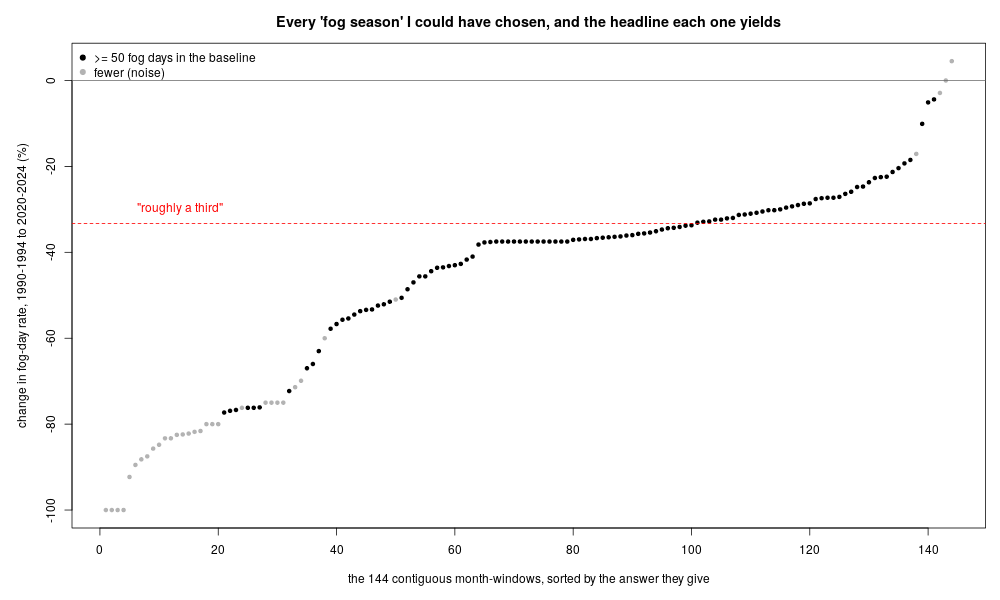

The table this chart was drawn from, first rows:
start_month, length_months, window, pct_1990_1994, pct_2020_2024, change_pct, fog_days_1990_1994
Apr, 1, Apr, 3, 0, -100, 9
May, 1, May, 0.97, 0, -100, 3
Aug, 1, Aug, 0.65, 0, -100, 2
Apr, 2, AprMay, 1.97, 0, -100, 12
Apr, 3, AprMayJun, 1.43, 0.11, -92.3, 13
Apr, 5, AprMayJunJulAug, 1.24, 0.13, -89.5, 19
Apr, 4, AprMayJunJul, 1.39, 0.16, -88.2, 17
Apr, 6, AprMayJunJulAugSep, 1.31, 0.16, -87.5, 24
Aug, 2, AugSep, 1.15, 0.16, -85.7, 7
Mar, 3, MarAprMay, 3.59, 0.54, -84.8, 33
Mar, 2, MarApr, 4.92, 0.82, -83.3, 30
Jul, 2, JulAug, 0.97, 0.16, -83.3, 6
Mar, 6, MarAprMayJunJulAug, 2.17, 0.38, -82.5, 40
Mar, 4, MarAprMayJun, 2.79, 0.49, -82.4, 34
Mar, 7, MarAprMayJunJulAugSep, 2.1, 0.37, -82.2, 45
Jul, 3, JulAugSep, 1.2, 0.22, -81.8, 11
Mar, 5, MarAprMayJunJul, 2.48, 0.46, -81.6, 38
Sep, 1, Sep, 1.67, 0.33, -80, 5
May, 4, MayJunJulAug, 0.81, 0.16, -80, 10
May, 5, MayJunJulAugSep, 0.98, 0.2, -80, 15
Feb, 4, FebMarAprMay, 5.49, 1.25, -77.3, 66
Feb, 8, FebMarAprMayJunJulAugSep, 3.22, 0.74, -76.9, 78
Feb, 7, FebMarAprMayJunJulAug, 3.44, 0.8, -76.7, 73
Mar, 1, Mar, 6.77, 1.61, -76.2, 21
Feb, 3, FebMarApr, 7.06, 1.68, -76.2, 63
Feb, 5, FebMarAprMayJun, 4.46, 1.06, -76.2, 67
Feb, 6, FebMarAprMayJunJul, 3.92, 0.94, -76.1, 71
Jul, 1, Jul, 1.29, 0.32, -75, 4
May, 2, MayJun, 0.66, 0.16, -75, 4
May, 3, MayJunJul, 0.87, 0.22, -75, 8
Jun, 4, JunJulAugSep, 0.98, 0.25, -75, 12
Feb, 2, FebMar, 9.12, 2.53, -72.3, 54
Jun, 3, JunJulAug, 0.76, 0.22, -71.4, 7
Feb, 1, Feb, 11.7, 3.52, -69.9, 33
Feb, 9, FebMarAprMayJunJulAugSepOct, 4.65, 1.54, -67, 127
Mar, 8, MarAprMayJunJulAugSepOct, 3.84, 1.31, -66, 94
Apr, 7, AprMayJunJulAugSepOct, 3.41, 1.26, -63, 73
Jun, 2, JunJul, 0.82, 0.33, -60, 5
May, 6, MayJunJulAugSepOct, 3.48, 1.47, -57.8, 64
Jul, 4, JulAugSepOct, 4.88, 2.11, -56.7, 60
Jun, 5, JunJulAugSepOct, 3.99, 1.76, -55.7, 61
Aug, 3, AugSepOct, 6.09, 2.72, -55.4, 56
Jan, 9, JanFebMarAprMayJunJulAugSep, 4.1, 1.87, -54.5, 112
Sep, 2, SepOct, 8.85, 4.1, -53.7, 54
Jan, 10, JanFebMarAprMayJunJulAugSepOct, 5.29, 2.46, -53.4, 161
Jan, 8, JanFebMarAprMayJunJulAug, 4.4, 2.05, -53.3, 107
Jan, 7, JanFebMarAprMayJunJul, 4.95, 2.35, -52.4, 105
Jan, 5, JanFebMarAprMay, 6.61, 3.17, -52.1, 100
Jan, 6, JanFebMarAprMayJun, 5.57, 2.7, -51.5, 101
Oct, 1, Oct, 15.81, 7.74, -51, 49
Jan, 4, JanFebMarApr, 8.07, 3.99, -50.6, 97
Feb, 10, FebMarAprMayJunJulAugSepOctNov, 5.64, 2.9, -48.6, 171
Dec, 11, DecJanFebMarAprMayJunJulAugSepOct, 5.85, 3.1, -47, 196
Jan, 3, JanFebMar, 9.76, 5.31, -45.6, 88
Dec, 10, DecJanFebMarAprMayJunJulAugSep, 4.83, 2.63, -45.6, 147
Dec, 9, DecJanFebMarAprMayJunJulAug, 5.18, 2.88, -44.4, 142
Dec, 8, DecJanFebMarAprMayJunJul, 5.76, 3.25, -43.6, 140
Mar, 9, MarAprMayJunJulAugSepOctNov, 5.02, 2.84, -43.5, 138
Feb, 11, FebMarAprMayJunJulAugSepOctNovDec, 6.16, 3.5, -43.2, 206
Dec, 6, DecJanFebMarAprMay, 7.41, 4.22, -43, 135
... 84 more rows
